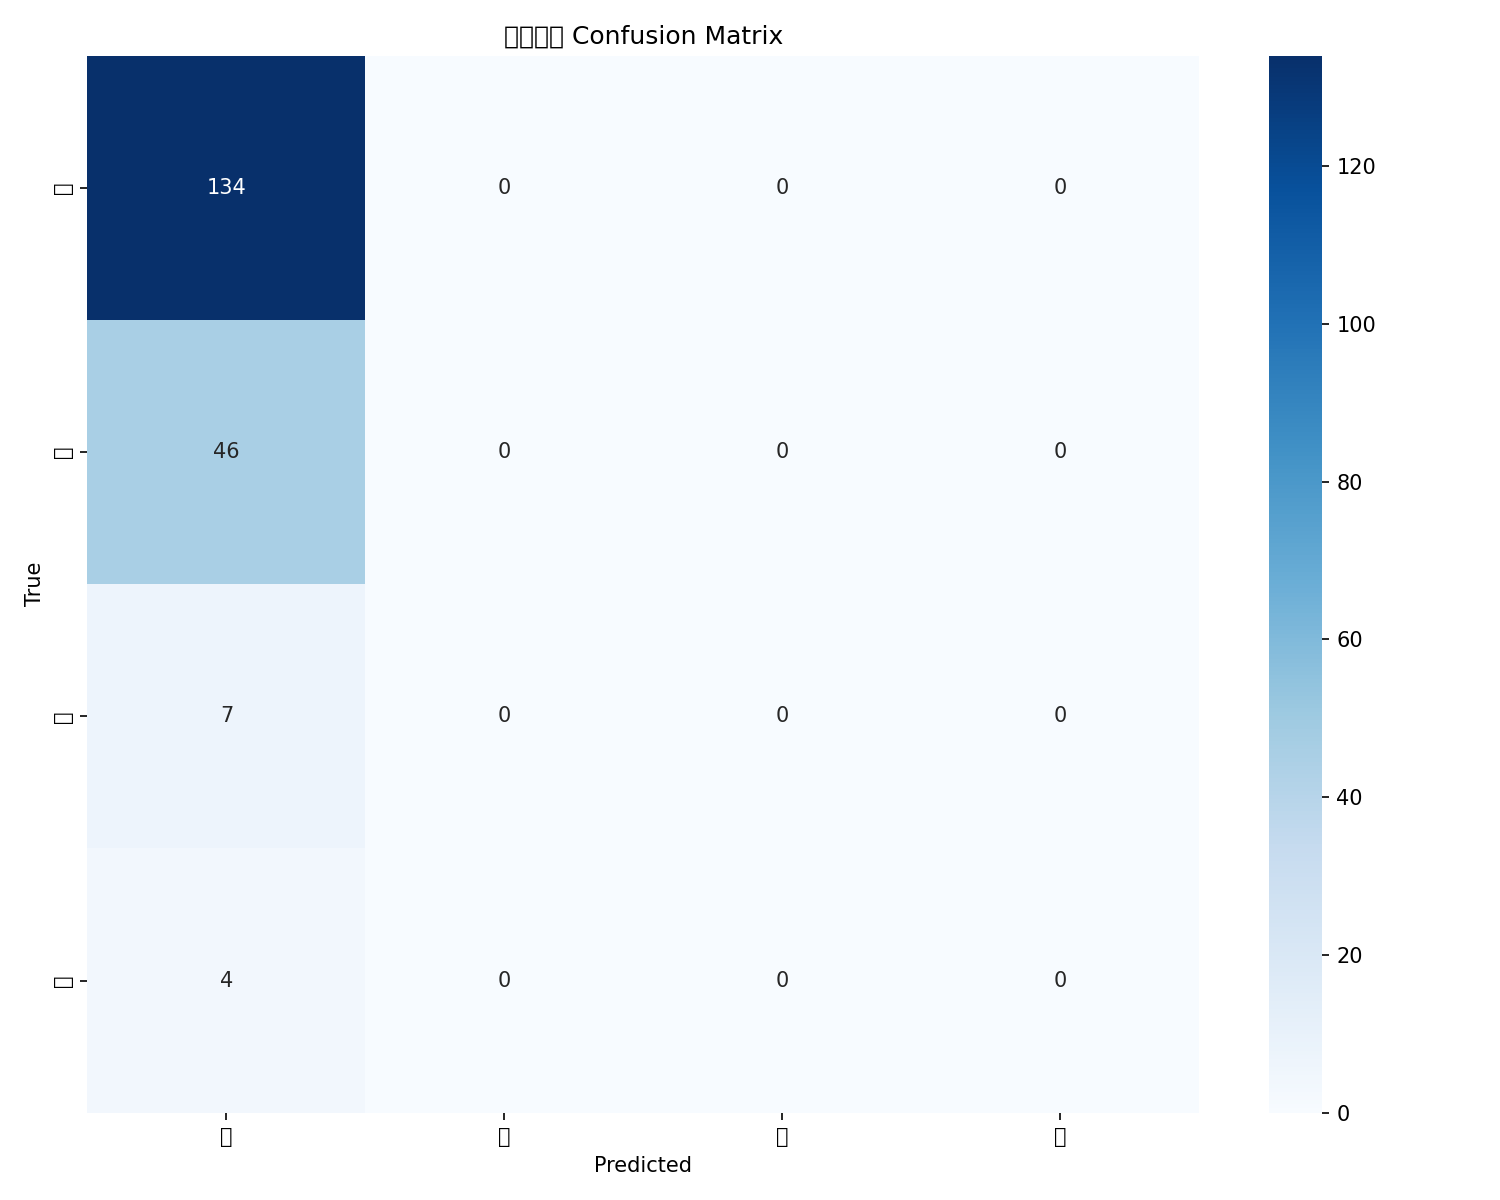

The table this chart was drawn from, first rows:
, 白, 黄, 灰, 黑
白, 134, 0, 0, 0
黄, 46, 0, 0, 0
灰, 7, 0, 0, 0
黑, 4, 0, 0, 0
